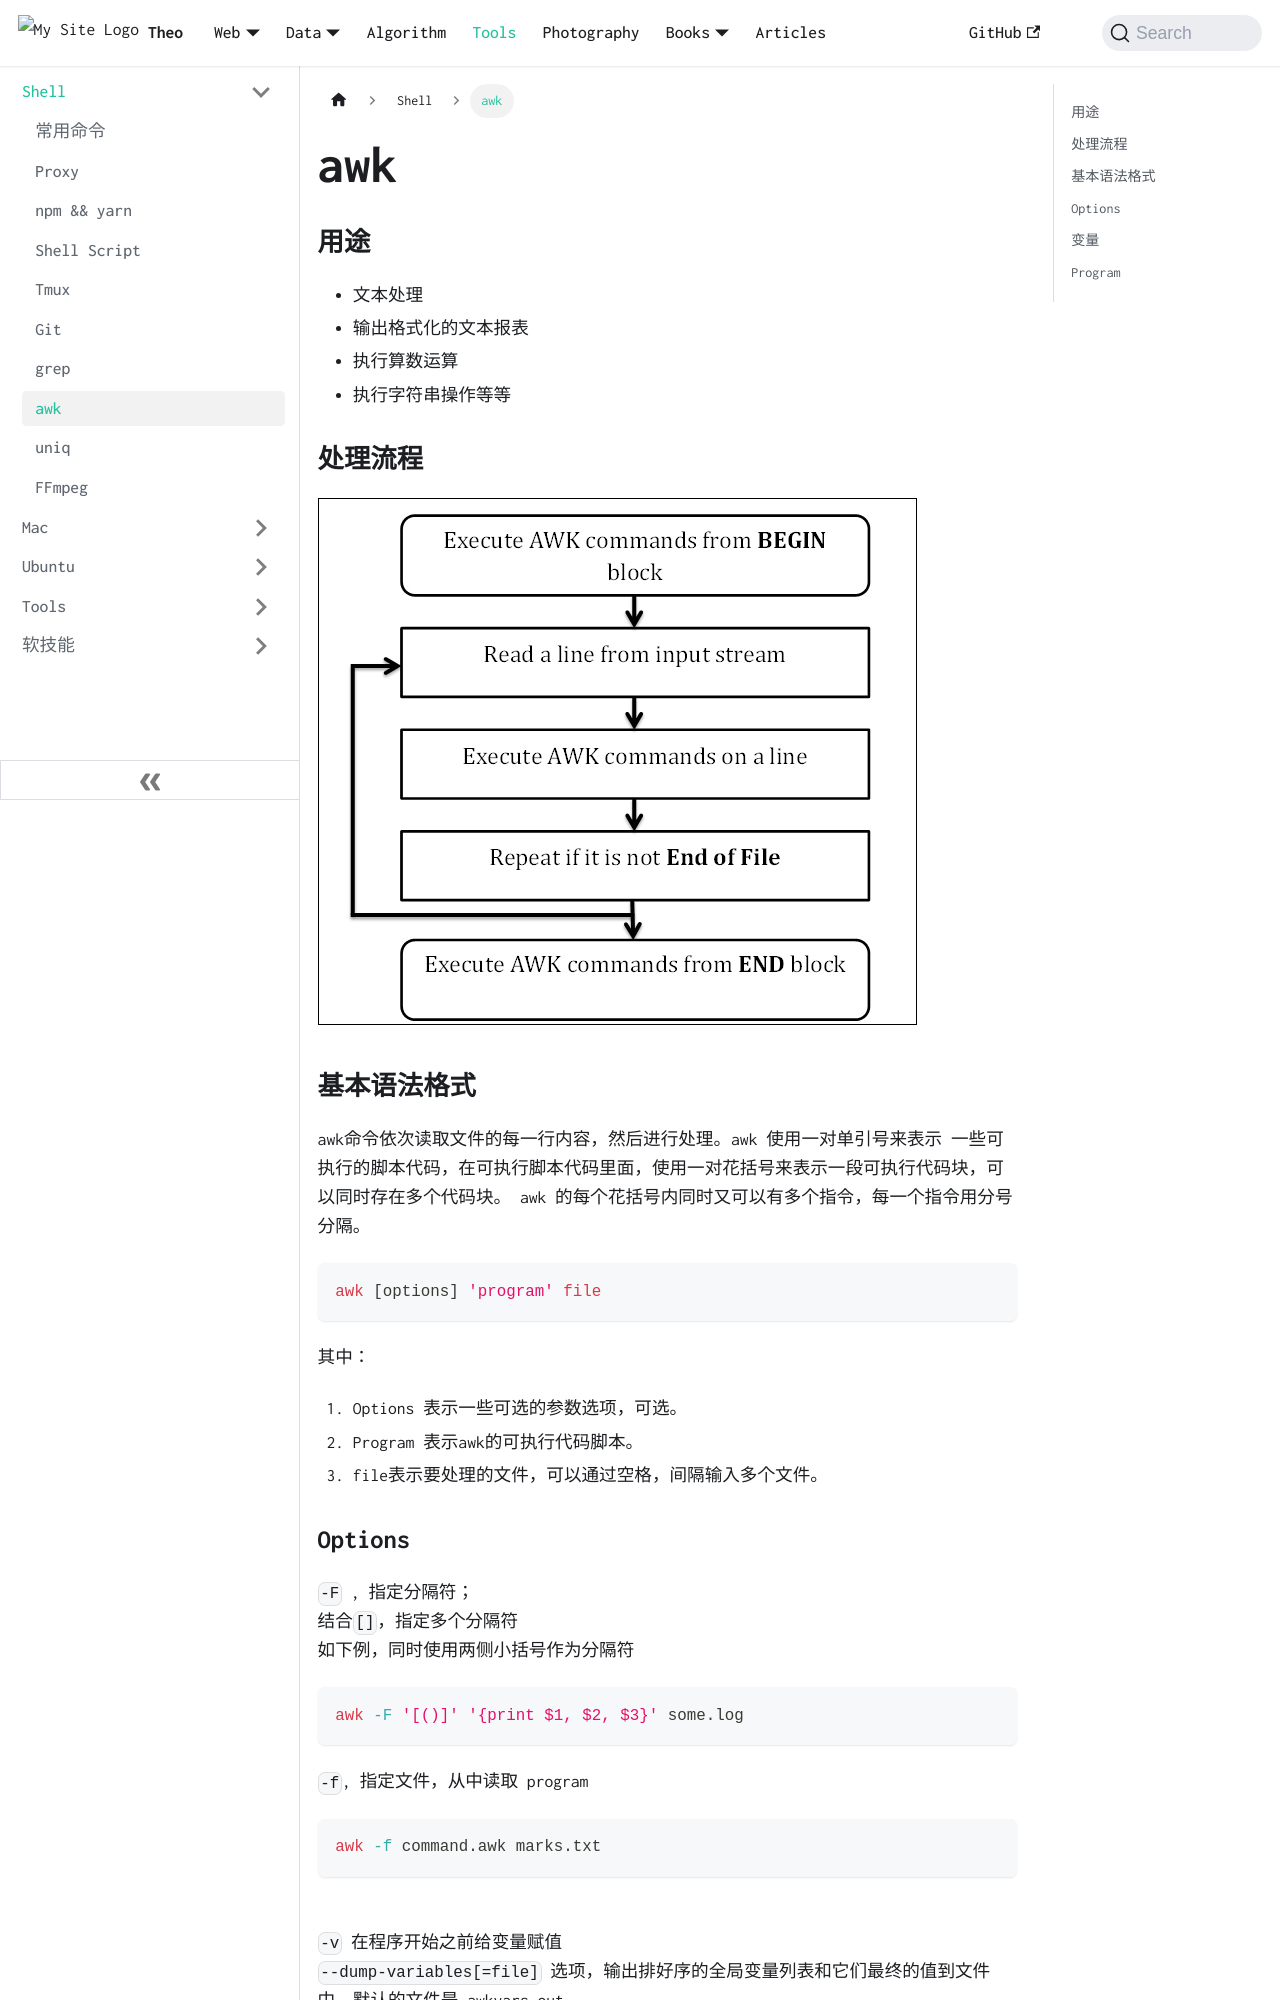

repository: wolfFN/wolffn.github.io · page: docs/tools/shell/awk/index.html · generator: docusaurus

---
title: awk
---

### 用途
- 文本处理
- 输出格式化的文本报表
- 执行算数运算
- 执行字符串操作等等

### 处理流程
![image.png](/img/docs/awk/process.png)

### 基本语法格式
awk命令依次读取文件的每一行内容，然后进行处理。awk 使用一对单引号来表示 一些可执行的脚本代码，在可执行脚本代码里面，使用一对花括号来表示一段可执行代码块，可以同时存在多个代码块。 awk 的每个花括号内同时又可以有多个指令，每一个指令用分号分隔。

```shell
awk [options] 'program' file
```

其中：

1. Options 表示一些可选的参数选项，可选。
2. Program 表示awk的可执行代码脚本。
3. file表示要处理的文件，可以通过空格，间隔输入多个文件。

### Options
`-F` , 指定分隔符；  
结合`[]`，指定多个分隔符  
如下例，同时使用两侧小括号作为分隔符
```shell
awk -F '[()]' '{print $1, $2, $3}' some.log
```

`-f`, 指定文件，从中读取 program
```shell
awk -f command.awk marks.txt
```
   
`-v` 在程序开始之前给变量赋值  
`--dump-variables[=file]` 选项，输出排好序的全局变量列表和它们最终的值到文件中，默认的文件是 awkvars.out。
